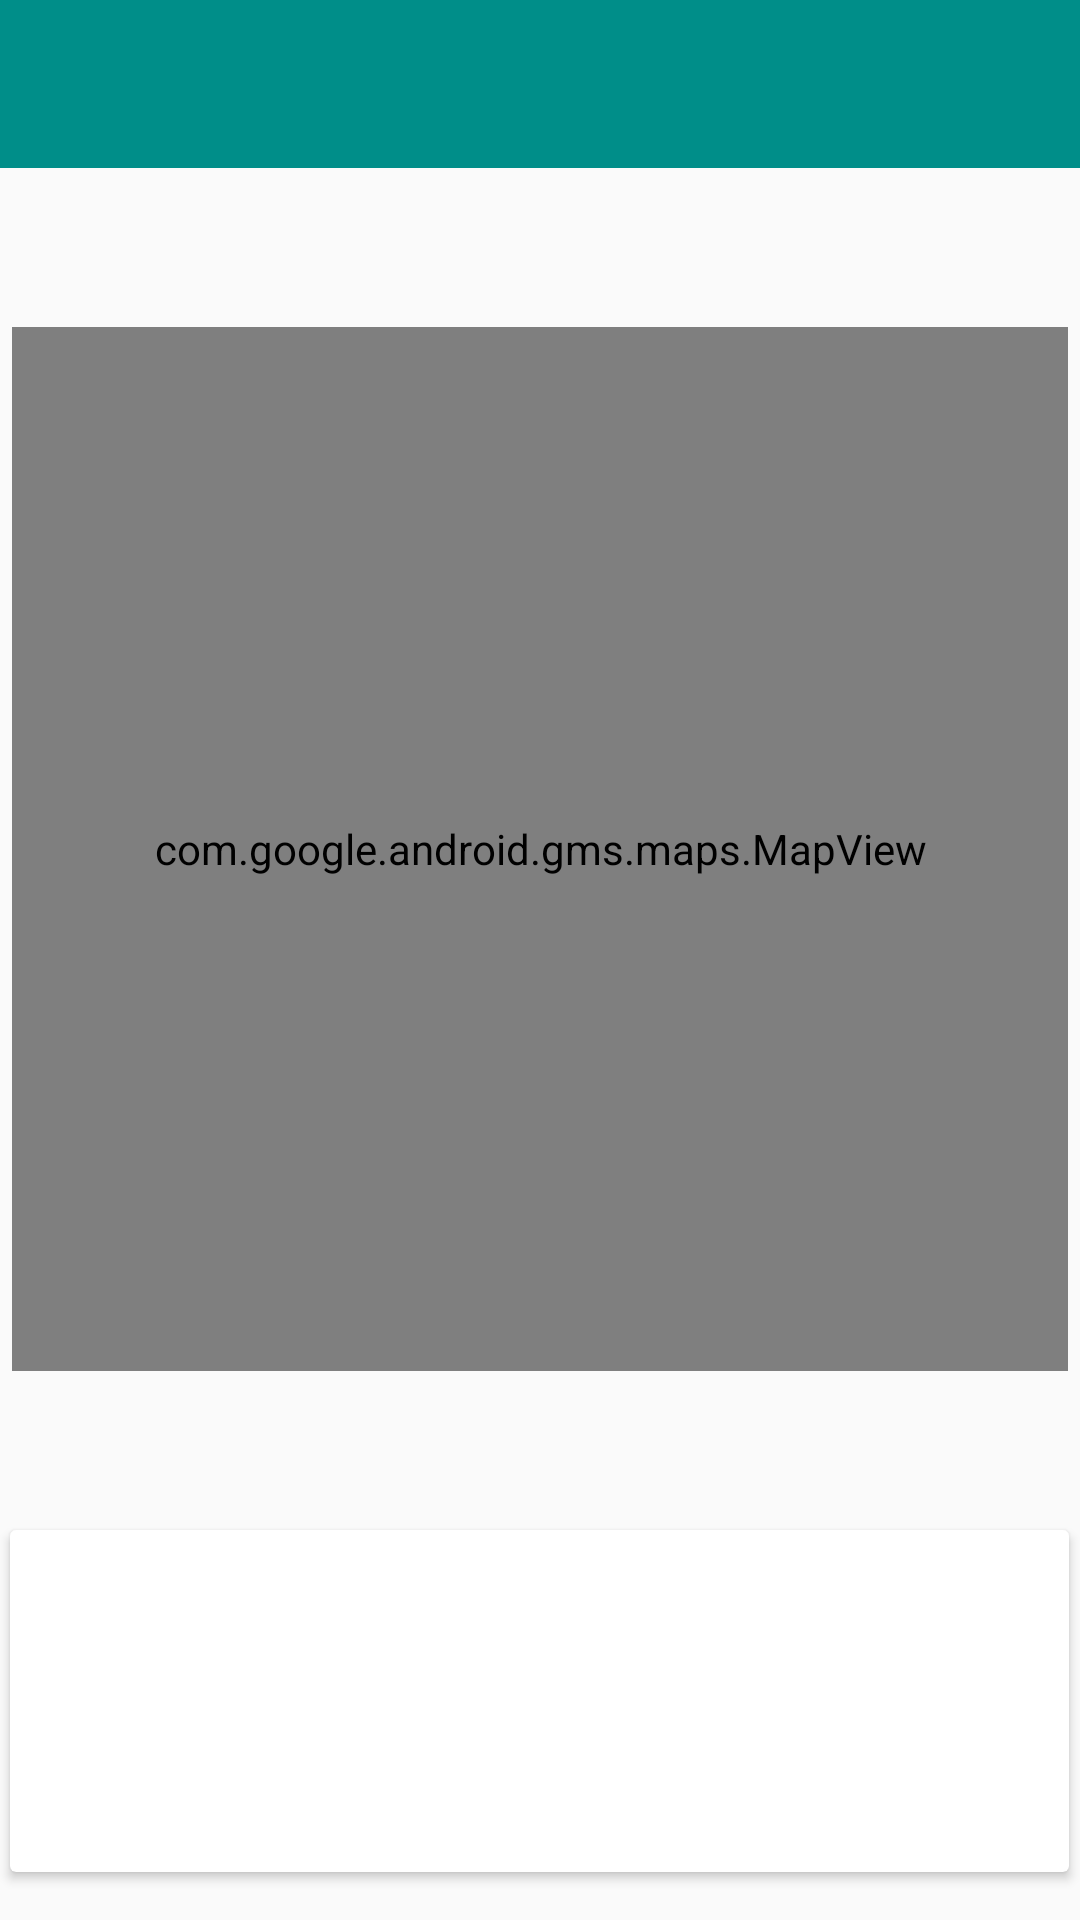

Produce the Android XML layout that renders to this screen, including the resource entries it uses.
<!-- AndroidManifest.xml: application theme AppTheme -->
<!-- res/layout/activity_hillfort_maps.xml -->
<?xml version="1.0" encoding="utf-8"?>
<android.support.design.widget.CoordinatorLayout xmlns:android="http://schemas.android.com/apk/res/android"
  xmlns:app="http://schemas.android.com/apk/res-auto"
  xmlns:tools="http://schemas.android.com/tools"
  android:layout_width="match_parent"
  android:layout_height="match_parent"
  tools:context=".activities.HillfortMapsActivity">

  <android.support.design.widget.AppBarLayout
    android:layout_width="match_parent"
    android:layout_height="wrap_content"
    android:background="@color/colorAccent"
    android:fitsSystemWindows="true"
    app:elevation="0dip"
    app:theme="@style/ThemeOverlay.AppCompat.Dark.ActionBar">

    <android.support.v7.widget.Toolbar
      android:id="@+id/toolbarMaps"
      android:layout_width="match_parent"
      android:layout_height="wrap_content"
      app:titleTextColor="@color/colorPrimary"/>

  </android.support.design.widget.AppBarLayout>

  <include layout="@layout/content_hillfort_maps" />

</android.support.design.widget.CoordinatorLayout>
<!-- res/layout/content_hillfort_maps.xml (included above) -->
<?xml version="1.0" encoding="utf-8"?>
<androidx.constraintlayout.widget.ConstraintLayout xmlns:android="http://schemas.android.com/apk/res/android"
  xmlns:app="http://schemas.android.com/apk/res-auto"
  xmlns:tools="http://schemas.android.com/tools"
  android:layout_width="match_parent"
  android:layout_height="match_parent"
  app:layout_behavior="@string/appbar_scrolling_view_behavior"
  tools:context=".activities.HillfortMapsActivity"
  tools:showIn="@layout/activity_hillfort_maps">

  <androidx.cardview.widget.CardView
    android:id="@+id/cardView"
    android:layout_width="353dp"
    android:layout_height="114dp"
    android:layout_marginBottom="16dp"
    android:layout_marginEnd="8dp"
    android:layout_marginStart="8dp"
    app:layout_constraintBottom_toBottomOf="parent"
    app:layout_constraintEnd_toEndOf="parent"
    app:layout_constraintHorizontal_bias="0.533"
    app:layout_constraintStart_toStartOf="parent" >

    <androidx.constraintlayout.widget.ConstraintLayout
      android:layout_width="match_parent"
      android:layout_height="match_parent">

      <TextView
        android:id="@+id/currentTitle"
        android:layout_width="135dp"
        android:layout_height="25dp"
        android:layout_marginEnd="8dp"
        android:layout_marginStart="8dp"
        android:layout_marginTop="20dp"
        app:layout_constraintEnd_toStartOf="@+id/imageView"
        app:layout_constraintHorizontal_bias="0.35"
        app:layout_constraintStart_toStartOf="parent"
        app:layout_constraintTop_toTopOf="parent" />

      <TextView
        android:id="@+id/currentDescription"
        android:layout_width="135dp"
        android:layout_height="25dp"
        android:layout_marginBottom="8dp"
        android:layout_marginEnd="8dp"
        android:layout_marginStart="8dp"
        android:layout_marginTop="8dp"
        app:layout_constraintBottom_toBottomOf="parent"
        app:layout_constraintEnd_toStartOf="@+id/imageView"
        app:layout_constraintHorizontal_bias="0.35"
        app:layout_constraintStart_toStartOf="parent"
        app:layout_constraintTop_toBottomOf="@+id/currentTitle"
        app:layout_constraintVertical_bias="0.425" />

      <ImageView
        android:id="@+id/imageView"
        android:layout_width="134dp"
        android:layout_height="70dp"
        android:layout_marginBottom="8dp"
        android:layout_marginEnd="8dp"
        android:layout_marginTop="8dp"
        app:layout_constraintBottom_toBottomOf="parent"
        app:layout_constraintEnd_toEndOf="parent"
        app:layout_constraintTop_toTopOf="parent"
        app:srcCompat="@drawable/ic_launcher_background" />
    </androidx.constraintlayout.widget.ConstraintLayout>
  </androidx.cardview.widget.CardView>

  <com.google.android.gms.maps.MapView
    android:id="@+id/mapView"
    android:layout_width="352dp"
    android:layout_height="348dp"
    android:layout_marginBottom="8dp"
    android:layout_marginEnd="8dp"
    android:layout_marginStart="8dp"
    android:layout_marginTop="8dp"
    app:layout_constraintBottom_toTopOf="@+id/cardView"
    app:layout_constraintEnd_toEndOf="parent"
    app:layout_constraintStart_toStartOf="parent"
    app:layout_constraintTop_toTopOf="parent" />
</androidx.constraintlayout.widget.ConstraintLayout>
<!-- resources referenced by this layout -->
<resources>
  <color name="colorAccent">#008E89</color>
  <color name="colorPrimary">#E6E3CF</color>
  <style name="AppTheme" parent="Theme.AppCompat.Light.NoActionBar">
      
      <item name="colorPrimary">@color/colorPrimary</item>
      <item name="colorPrimaryDark">@color/colorPrimaryDark</item>
      <item name="colorAccent">@color/colorAccent</item>
      <item name="preferenceTheme">@style/PreferenceThemeOverlay</item>
    </style>
  <color name="colorPrimaryDark">#000000</color>
</resources>
